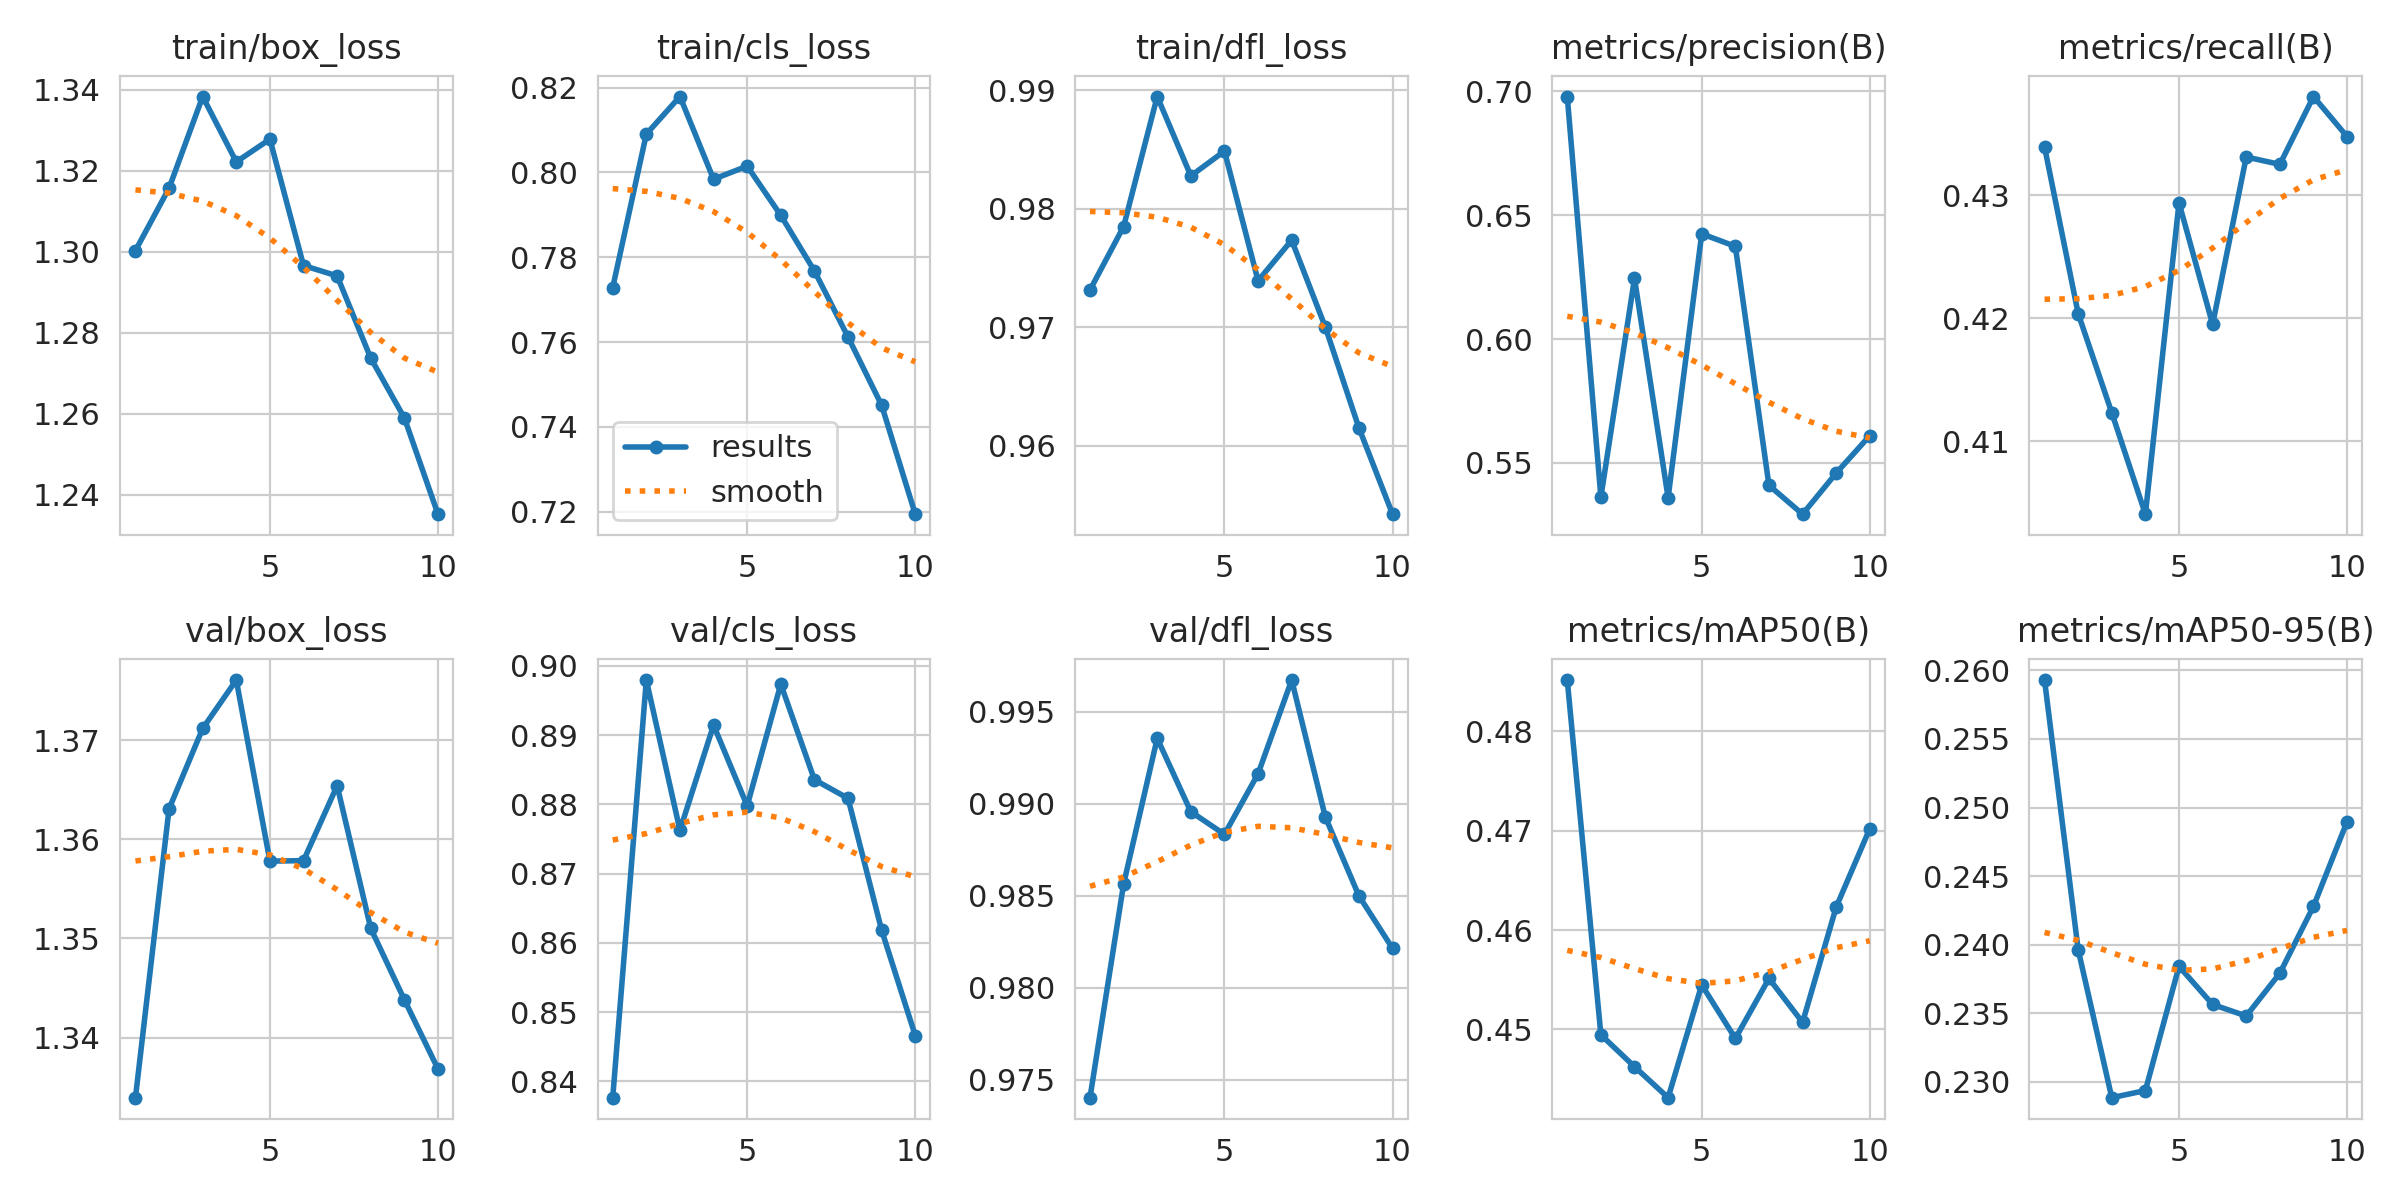

The data file committed next to this chart (first rows):
epoch, time, train/box_loss, train/cls_loss, train/dfl_loss, metrics/precision(B), metrics/recall(B), metrics/mAP50(B), metrics/mAP50-95(B), val/box_loss, val/cls_loss, val/dfl_loss, lr/pg0, lr/pg1, lr/pg2
1, 6.332, 1.3, 0.7729, 0.9731, 0.6979, 0.4339, 0.4852, 0.2593, 1.334, 0.8376, 0.974, 0.04576, 0.0003098, 0.0003098
2, 11.97, 1.316, 0.8091, 0.9785, 0.5362, 0.4204, 0.4495, 0.2396, 1.363, 0.898, 0.9856, 0.03617, 0.0005748, 0.0005748
3, 17.52, 1.338, 0.8179, 0.9895, 0.6245, 0.4123, 0.4462, 0.2288, 1.371, 0.8763, 0.9936, 0.02651, 0.0007747, 0.0007747
4, 23.07, 1.322, 0.7984, 0.9828, 0.536, 0.4041, 0.4431, 0.2293, 1.376, 0.8915, 0.9896, 0.01679, 0.0009097, 0.0009097
5, 28.61, 1.328, 0.8015, 0.9849, 0.6425, 0.4294, 0.4545, 0.2384, 1.358, 0.8798, 0.9883, 0.007003, 0.0009798, 0.0009798
6, 36.8, 1.297, 0.7899, 0.9739, 0.6374, 0.4195, 0.4491, 0.2356, 1.358, 0.8974, 0.9916, 0.0009204, 0.0009204, 0.0009204
7, 42.24, 1.294, 0.7768, 0.9773, 0.541, 0.4331, 0.4551, 0.2348, 1.365, 0.8836, 0.9967, 0.00074, 0.00074, 0.00074
8, 47.6, 1.274, 0.7612, 0.97, 0.5293, 0.4325, 0.4507, 0.2379, 1.351, 0.8809, 0.9893, 0.0005595, 0.0005595, 0.0005595
9, 52.78, 1.259, 0.7451, 0.9615, 0.5459, 0.438, 0.4623, 0.2428, 1.344, 0.8618, 0.985, 0.0003791, 0.0003791, 0.0003791
10, 58, 1.235, 0.7194, 0.9542, 0.561, 0.4348, 0.4702, 0.249, 1.337, 0.8466, 0.9821, 0.0001987, 0.0001987, 0.0001987
